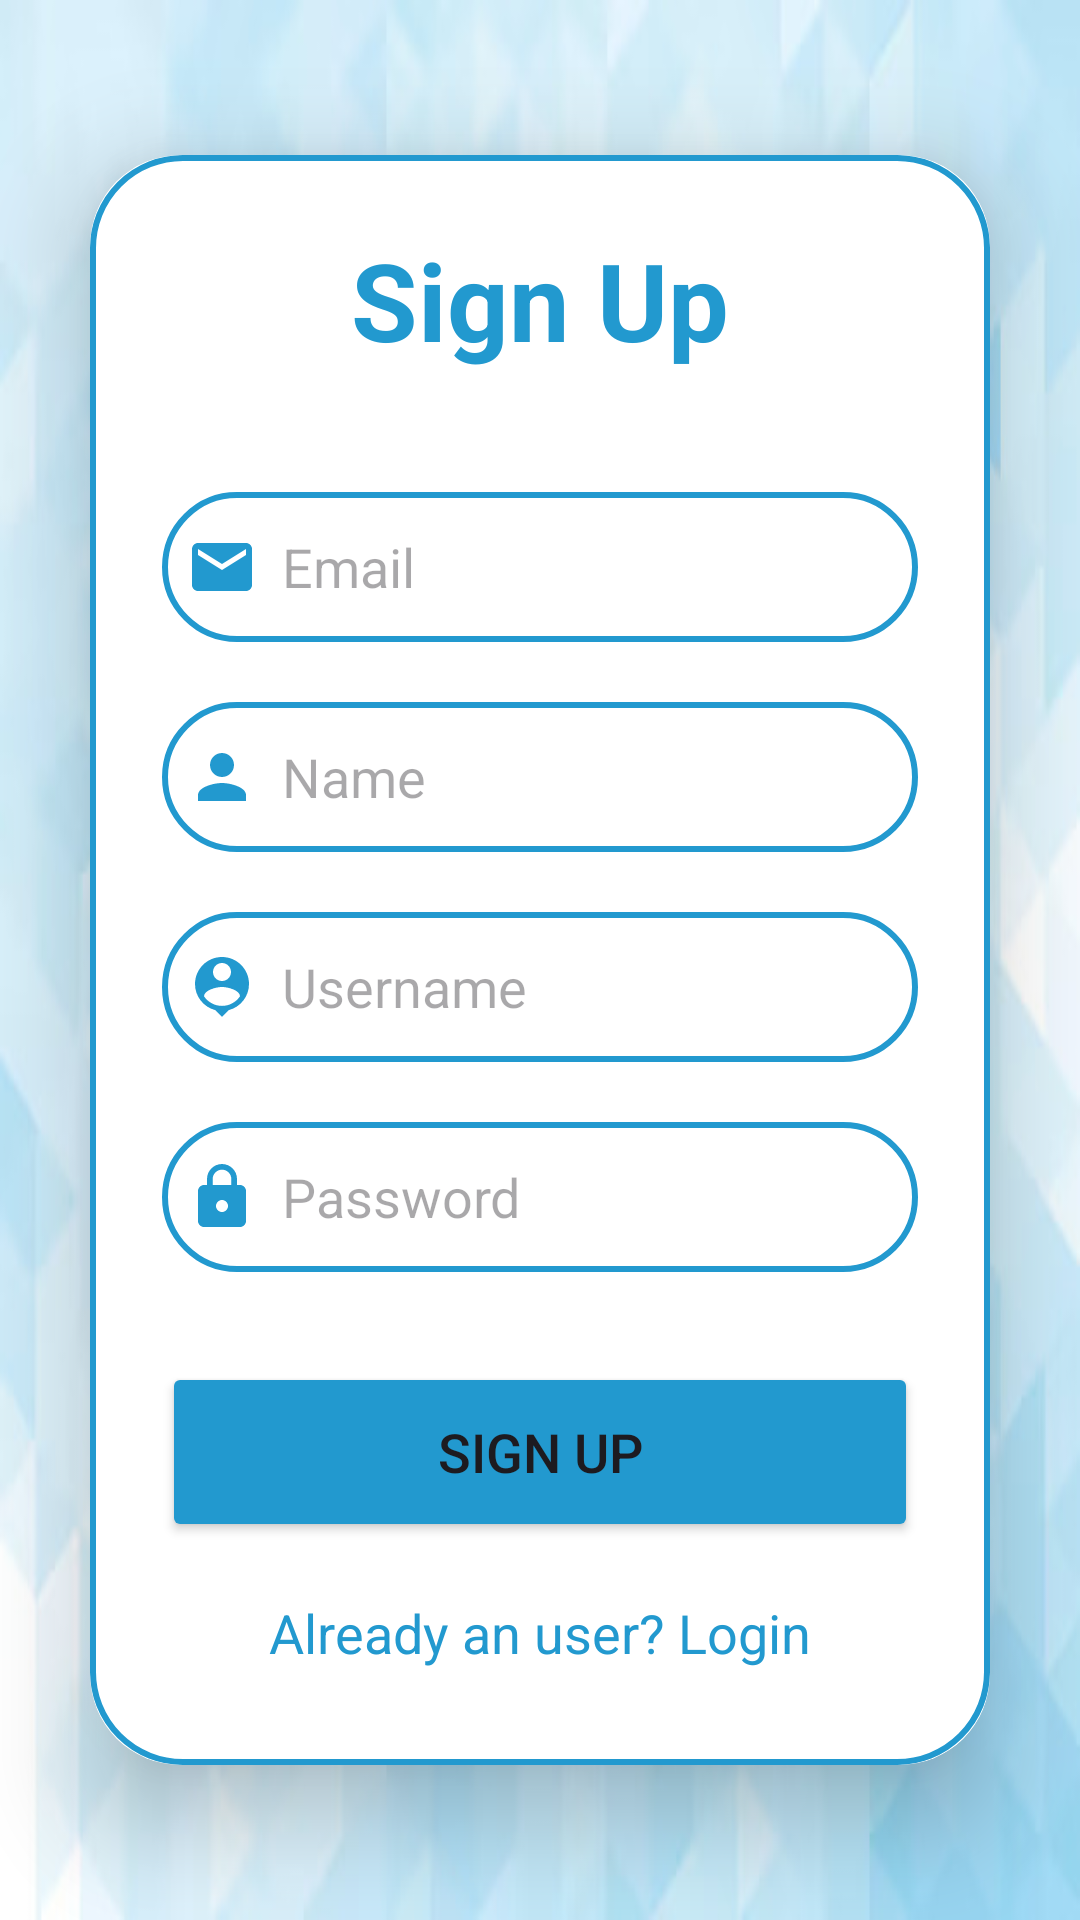

Here is an Android app screen rendered from its layout file. Give the layout XML and the strings, colors and styles it references.
<!-- AndroidManifest.xml: application theme Theme.Gamepls -->
<!-- res/layout/activity_sign_up.xml -->
<?xml version="1.0" encoding="utf-8"?>
<LinearLayout
    xmlns:android="http://schemas.android.com/apk/res/android"
    xmlns:app="http://schemas.android.com/apk/res-auto"
    xmlns:tools="http://schemas.android.com/tools"
    android:layout_width="match_parent"
    android:layout_height="match_parent"
    android:orientation="vertical"
    android:gravity="center"
    android:background="@drawable/bluepat"
    tools:context=".User.SignUpActivity">

    <androidx.cardview.widget.CardView
        android:layout_width="match_parent"
        android:layout_height="wrap_content"
        android:layout_margin="30dp"
        app:cardCornerRadius="30dp"
        app:cardElevation="20dp">

        <LinearLayout
            android:layout_width="match_parent"
            android:layout_height="wrap_content"
            android:orientation="vertical"
            android:layout_gravity="center_horizontal"
            android:padding="24dp"
            android:background="@drawable/border">

            <TextView
                android:layout_width="match_parent"
                android:layout_height="wrap_content"
                android:text="Sign Up"
                android:textSize="36sp"
                android:textAlignment="center"
                android:textStyle="bold"
                android:textColor="@color/flamingo"/>

            <EditText
                android:layout_width="match_parent"
                android:layout_height="50dp"
                android:id="@+id/signup_email"
                android:background="@drawable/border"
                android:layout_marginTop="40dp"
                android:padding="8dp"
                android:hint="Email"
                android:drawableLeft="@drawable/baseline_email_24"
                android:drawablePadding="8dp"
                android:textColor="@color/black"/>

            <EditText
                android:layout_width="match_parent"
                android:layout_height="50dp"
                android:id="@+id/signup_name"
                android:background="@drawable/border"
                android:layout_marginTop="20dp"
                android:padding="8dp"
                android:hint="Name"
                android:drawableLeft="@drawable/baseline_person_24"
                android:drawablePadding="8dp"
                android:textColor="@color/black"/>

            <EditText
                android:layout_width="match_parent"
                android:layout_height="50dp"
                android:id="@+id/signup_username"
                android:background="@drawable/border"
                android:layout_marginTop="20dp"
                android:padding="8dp"
                android:hint="Username"
                android:drawableLeft="@drawable/baseline_person_pin_24"
                android:drawablePadding="8dp"
                android:textColor="@color/black"/>

            <EditText
                android:layout_width="match_parent"
                android:layout_height="50dp"
                android:id="@+id/signup_password"
                android:background="@drawable/border"
                android:layout_marginTop="20dp"
                android:padding="8dp"
                android:hint="Password"
                android:drawableLeft="@drawable/baseline_lock_24"
                android:drawablePadding="8dp"
                android:textColor="@color/black"/>

            <Button
                android:layout_width="match_parent"
                android:layout_height="60dp"
                android:text="Sign Up"
                android:id="@+id/signup_button"
                android:textSize="18sp"
                android:layout_marginTop="30dp"
                android:backgroundTint="@color/flamingo"
                app:cornerRadius = "20dp"/>

            <TextView
                android:layout_width="wrap_content"
                android:layout_height="wrap_content"
                android:id="@+id/loginRedirectText"
                android:text="Already an user? Login"
                android:layout_gravity="center"
                android:padding="8dp"
                android:layout_marginTop="10dp"
                android:textColor="@color/flamingo"
                android:textSize="18sp"/>

        </LinearLayout>

    </androidx.cardview.widget.CardView>

</LinearLayout>
<!-- resources referenced by this layout -->
<resources>
  <color name="black">#FF000000</color>
  <color name="flamingo">#2299CF</color>
  <!-- drawable baseline_email_24 (drawable) -->
  <vector android:height="24dp" android:tint="@color/flamingo"
      android:viewportHeight="24" android:viewportWidth="24"
      android:width="24dp" xmlns:android="http://schemas.android.com/apk/res/android">
      <path android:fillColor="@android:color/white" android:pathData="M20,4L4,4c-1.1,0 -1.99,0.9 -1.99,2L2,18c0,1.1 0.9,2 2,2h16c1.1,0 2,-0.9 2,-2L22,6c0,-1.1 -0.9,-2 -2,-2zM20,8l-8,5 -8,-5L4,6l8,5 8,-5v2z"/>
  </vector>
  <!-- drawable baseline_lock_24 (drawable) -->
  <vector android:height="24dp" android:tint="@color/flamingo"
      android:viewportHeight="24" android:viewportWidth="24"
      android:width="24dp" xmlns:android="http://schemas.android.com/apk/res/android">
      <path android:fillColor="@android:color/white" android:pathData="M18,8h-1L17,6c0,-2.76 -2.24,-5 -5,-5S7,3.24 7,6v2L6,8c-1.1,0 -2,0.9 -2,2v10c0,1.1 0.9,2 2,2h12c1.1,0 2,-0.9 2,-2L20,10c0,-1.1 -0.9,-2 -2,-2zM12,17c-1.1,0 -2,-0.9 -2,-2s0.9,-2 2,-2 2,0.9 2,2 -0.9,2 -2,2zM15.1,8L8.9,8L8.9,6c0,-1.71 1.39,-3.1 3.1,-3.1 1.71,0 3.1,1.39 3.1,3.1v2z"/>
  </vector>
  <!-- drawable baseline_person_24 (drawable) -->
  <vector android:height="24dp" android:tint="@color/flamingo"
      android:viewportHeight="24" android:viewportWidth="24"
      android:width="24dp" xmlns:android="http://schemas.android.com/apk/res/android">
      <path android:fillColor="@android:color/white" android:pathData="M12,12c2.21,0 4,-1.79 4,-4s-1.79,-4 -4,-4 -4,1.79 -4,4 1.79,4 4,4zM12,14c-2.67,0 -8,1.34 -8,4v2h16v-2c0,-2.66 -5.33,-4 -8,-4z"/>
  </vector>
  <!-- drawable baseline_person_pin_24 (drawable) -->
  <vector android:height="24dp" android:tint="@color/flamingo"
      android:viewportHeight="24" android:viewportWidth="24"
      android:width="24dp" xmlns:android="http://schemas.android.com/apk/res/android">
      <path android:fillColor="@android:color/white" android:pathData="M12,2c-4.97,0 -9,4.03 -9,9 0,4.17 2.84,7.67 6.69,8.69L12,22l2.31,-2.31C18.16,18.67 21,15.17 21,11c0,-4.97 -4.03,-9 -9,-9zM12,4c1.66,0 3,1.34 3,3s-1.34,3 -3,3 -3,-1.34 -3,-3 1.34,-3 3,-3zM12,18.3c-2.5,0 -4.71,-1.28 -6,-3.22 0.03,-1.99 4,-3.08 6,-3.08 1.99,0 5.97,1.09 6,3.08 -1.29,1.94 -3.5,3.22 -6,3.22z"/>
  </vector>
  <!-- drawable bluepat: jpg bitmap (drawable, 23531 bytes) -->
  <!-- drawable border (drawable) -->
  <?xml version="1.0" encoding="utf-8"?>
  <shape xmlns:android="http://schemas.android.com/apk/res/android"
      android:shape="rectangle">
  
      <stroke
          android:width="2dp"
          android:color="@color/flamingo"/>
  
      <corners
          android:radius="30dp"/>
  
  </shape>
  <style name="Theme.Gamepls" parent="Base.Theme.Gamepls" />
  <style name="Base.Theme.Gamepls" parent="Theme.Material3.DayNight.NoActionBar">
          
          <item name="colorPrimary">@color/flamingo</item>
  
      </style>
</resources>
